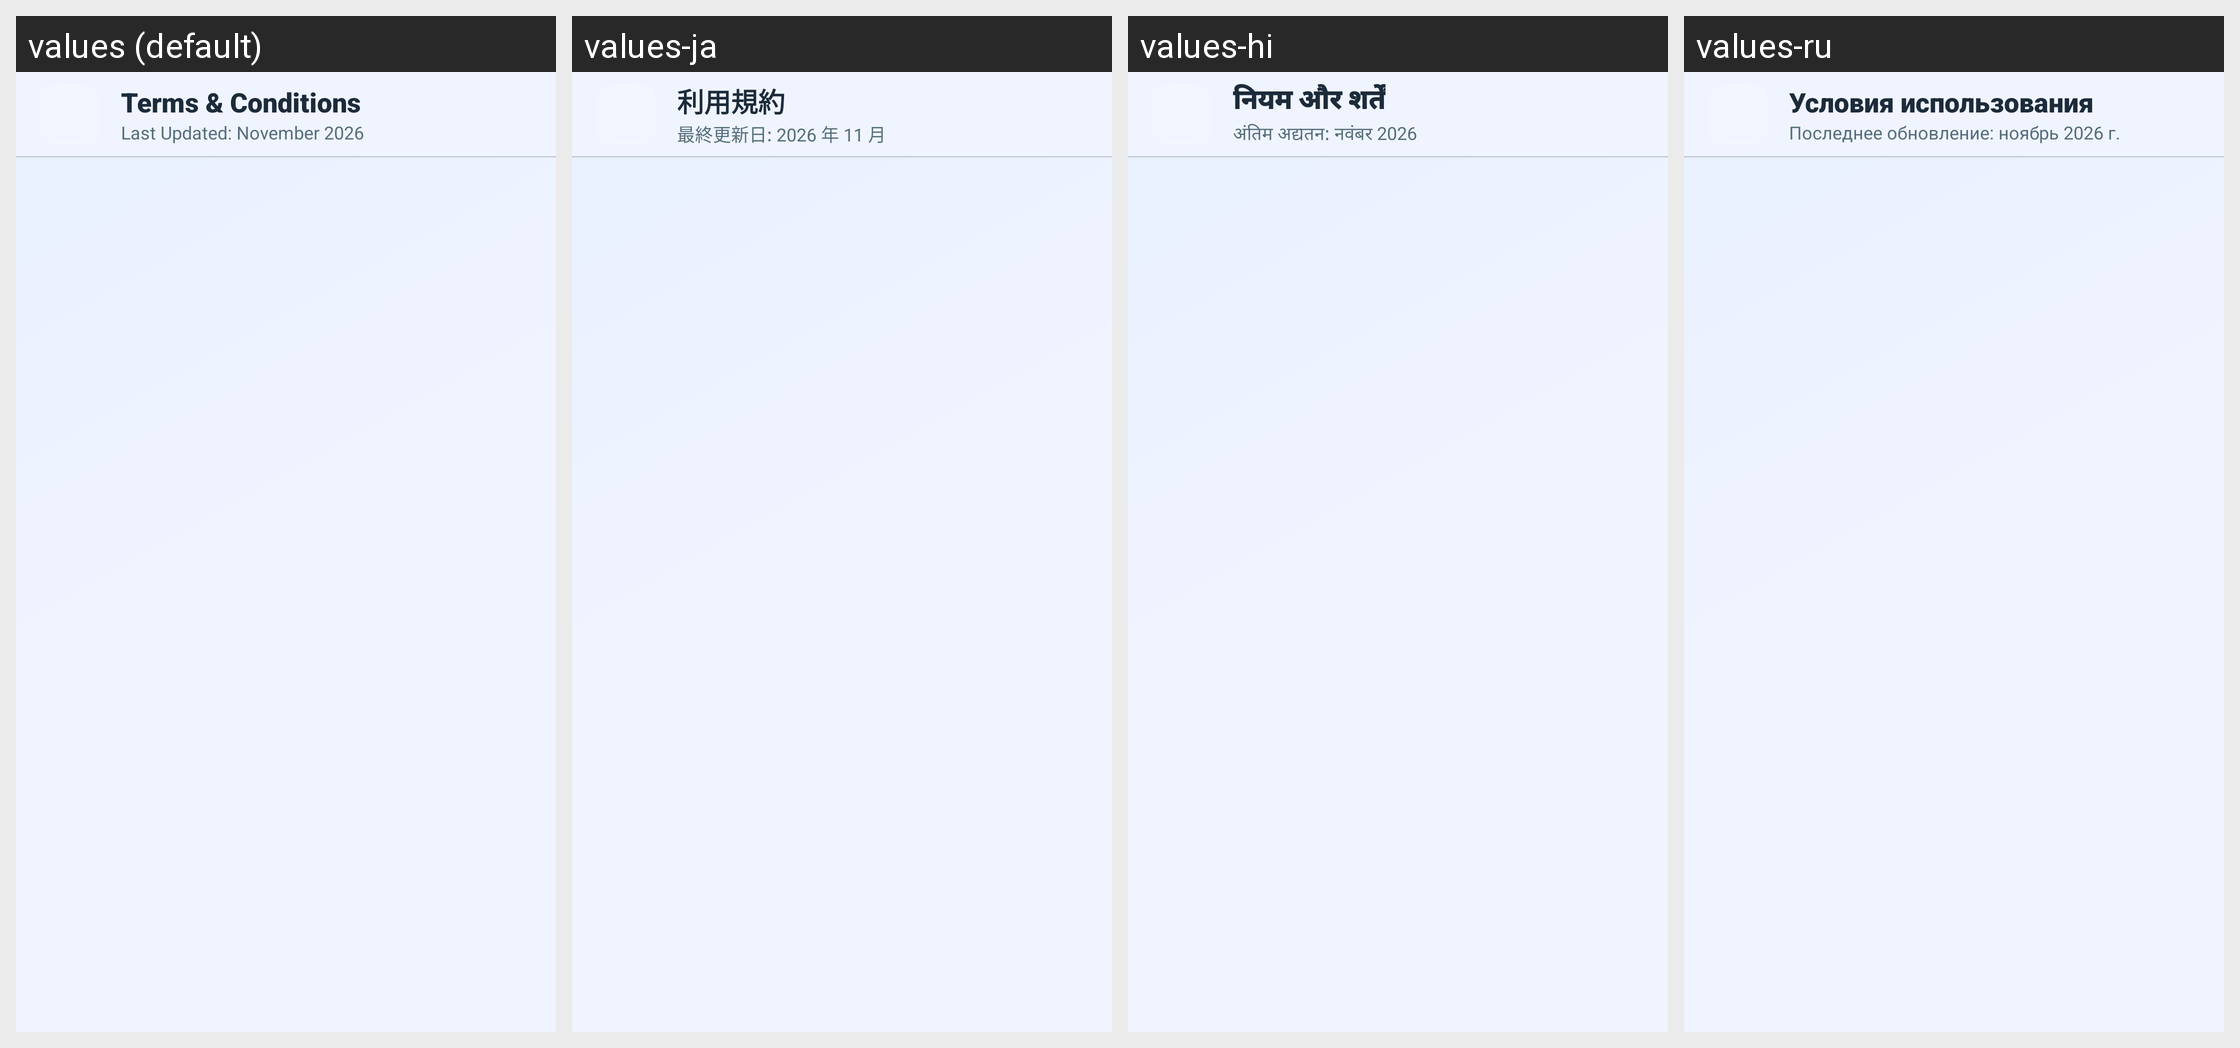

Locale-by-locale string values for the Android screen shown in this grid:
Android screen res/layout/activity_policy.xml rendered under 4 locales, left to right: values (default), values-ja, values-hi, values-ru. Device: Nexus 5 (rendered at 1080×1920; each locale shown at half size, 540×960, under a caption strip naming it); theme Theme.UltimateFileManager.
Other locales in the repository, not shown: values-ar, values-de, values-es, values-fr, values-id, values-in, values-it, values-ko, values-nl, values-pt, values-sv, values-tr, values-uk, values-zh.
Strings drawn on this screen, with the default value and each locale's value (text and hints the layout hard-codes, and strings that could not be matched under every locale, appear in the picture but are not listed):

tc_screen_title
  values: Terms & Conditions
  values-ja: 利用規約
  values-hi: नियम और शर्तें
  values-ru: Условия использования

policy_last_updated
  values: Last Updated: November 2026
  values-ja: 最終更新日: 2026 年 11 月
  values-hi: अंतिम अद्यतन: नवंबर 2026
  values-ru: Последнее обновление: ноябрь 2026 г.
